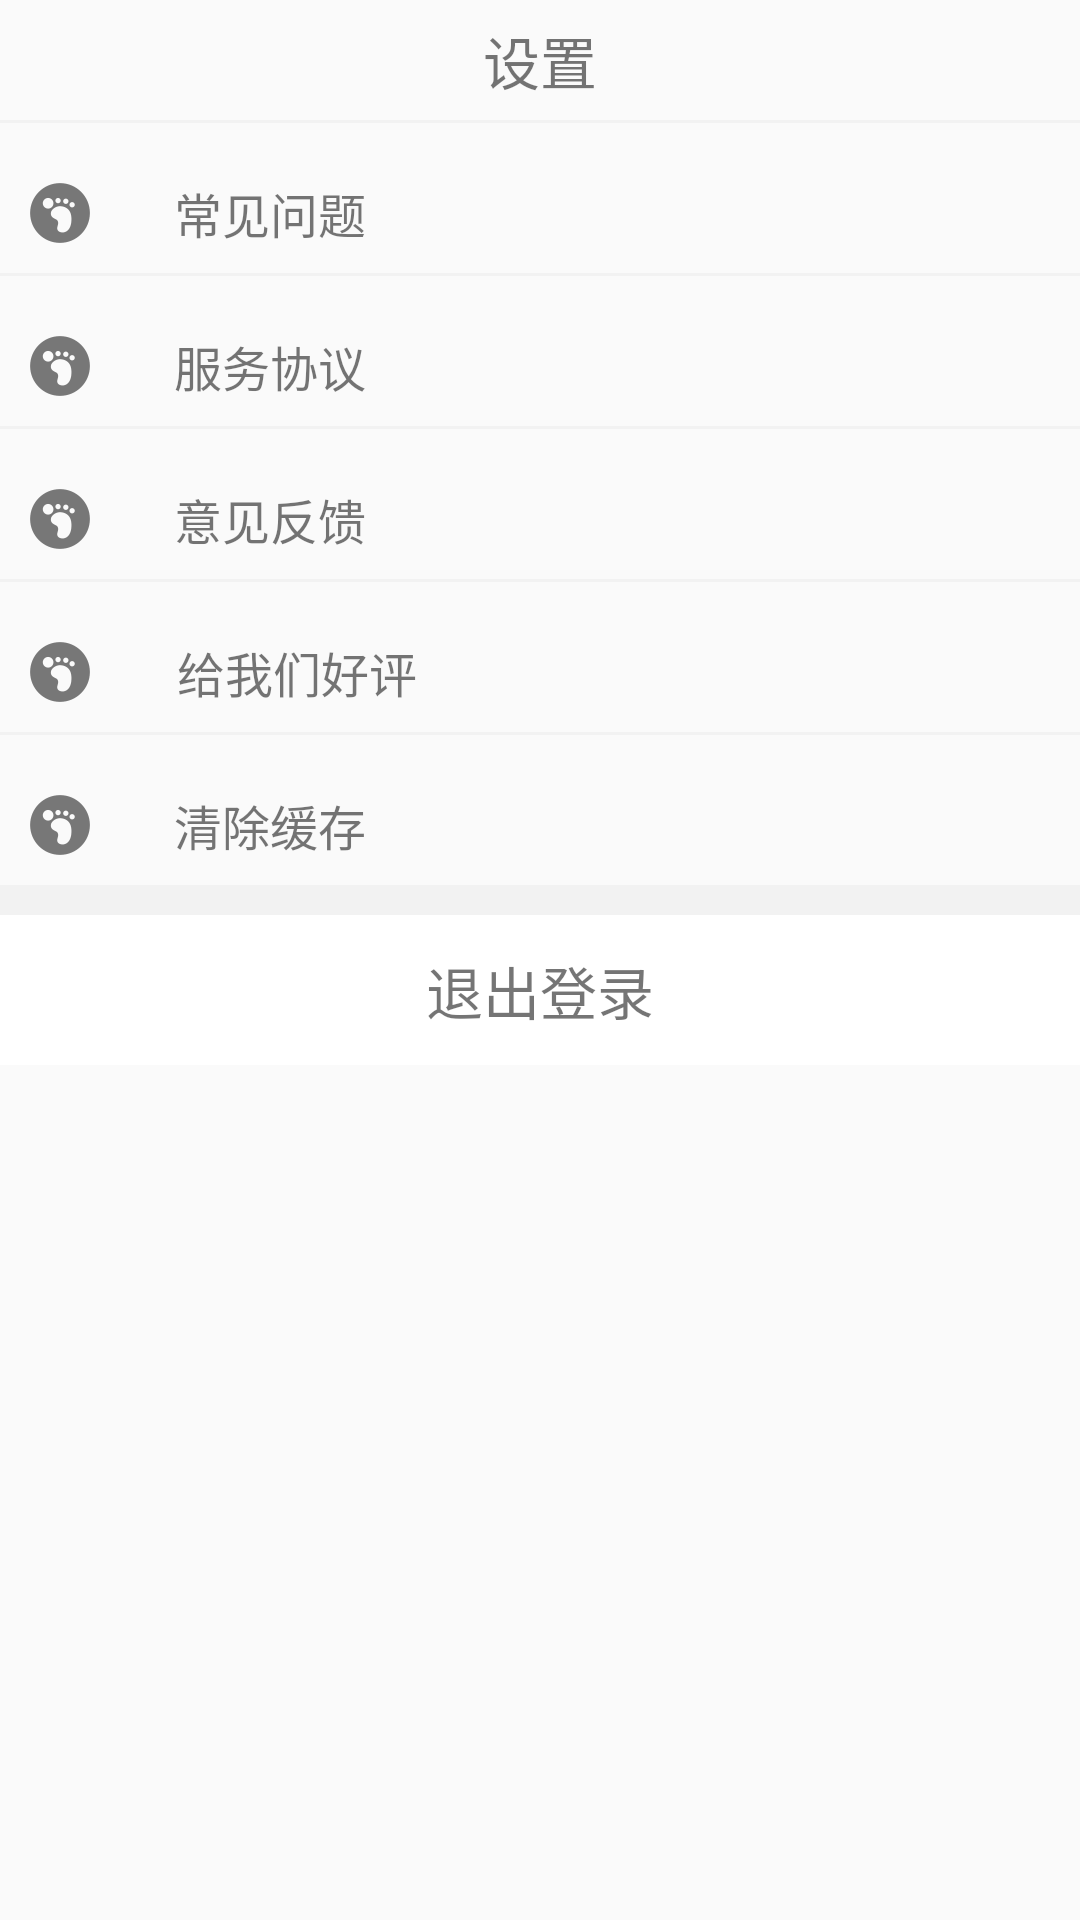

Produce the Android XML layout that renders to this screen, including the resource entries it uses.
<!-- AndroidManifest.xml: application theme TranslucentTheme -->
<!-- res/layout/activity_set.xml -->
<?xml version="1.0" encoding="utf-8"?>
<LinearLayout xmlns:android="http://schemas.android.com/apk/res/android"
    android:orientation="vertical" android:layout_width="match_parent"
    android:layout_height="match_parent">
    <TextView
        android:id="@+id/set_back"
        android:drawableLeft="@drawable/xiaoyuhao"
        android:text="设置"
        android:textSize="19sp"
        android:gravity="center"
        android:layout_width="match_parent"
        android:layout_height="40dp" />
    <TextView
        android:layout_width="match_parent"
        android:layout_height="1dp"
        android:background="#f2f2f2"/>
    <LinearLayout
        android:layout_gravity="left"
        android:layout_width="match_parent"
        android:layout_height="40dp"
        android:layout_marginTop="10dp">

        <ImageView
            android:padding="10dp"
            android:layout_width="40dp"
            android:layout_height="60dp"
            android:layout_gravity="center"
            android:src="@drawable/wodezuji" />

        <TextView
            android:layout_width="100dp"
            android:layout_height="40dp"
            android:gravity="center"
            android:text="常见问题"
            android:textSize="16sp" />
    </LinearLayout>
    <TextView
        android:layout_width="match_parent"
        android:layout_height="1dp"
        android:background="#f2f2f2"/>
    <LinearLayout
        android:layout_gravity="left"
        android:layout_width="match_parent"
        android:layout_height="40dp"
        android:layout_marginTop="10dp">

        <ImageView
            android:padding="10dp"
            android:layout_width="40dp"
            android:layout_height="60dp"
            android:layout_gravity="center"
            android:src="@drawable/wodezuji" />

        <TextView
            android:id="@+id/textView5"
            android:layout_width="100dp"
            android:layout_height="40dp"
            android:gravity="center"
            android:text="服务协议"
            android:textSize="16sp" />
    </LinearLayout>
    <TextView
        android:layout_width="match_parent"
        android:layout_height="1dp"
        android:background="#f2f2f2"/>
    <LinearLayout
        android:layout_gravity="left"
        android:layout_width="match_parent"
        android:layout_height="40dp"
        android:layout_marginTop="10dp">

        <ImageView
            android:padding="10dp"
            android:layout_width="40dp"
            android:layout_height="60dp"
            android:layout_gravity="center"
            android:src="@drawable/wodezuji" />

        <TextView
            android:layout_width="100dp"
            android:layout_height="40dp"
            android:gravity="center"
            android:text="意见反馈"
            android:textSize="16sp" />
    </LinearLayout>
    <TextView
        android:layout_width="match_parent"
        android:layout_height="1dp"
        android:background="#f2f2f2"/>
    <LinearLayout
        android:layout_gravity="left"
        android:layout_width="match_parent"
        android:layout_height="40dp"
        android:layout_marginTop="10dp">

        <ImageView
            android:padding="10dp"
            android:layout_width="40dp"
            android:layout_height="60dp"
            android:layout_gravity="center"
            android:src="@drawable/wodezuji" />

        <TextView
            android:layout_width="110dp"
            android:layout_height="40dp"
            android:gravity="center"
            android:text="  给我们好评"
            android:textSize="16sp" />
    </LinearLayout>
    <TextView
        android:layout_width="match_parent"
        android:layout_height="1dp"
        android:background="#f2f2f2"/>
    <LinearLayout
        android:layout_gravity="left"
        android:layout_width="match_parent"
        android:layout_height="40dp"
        android:layout_marginTop="10dp">

        <ImageView
            android:padding="10dp"
            android:layout_width="40dp"
            android:layout_height="60dp"
            android:layout_gravity="center"
            android:src="@drawable/wodezuji" />

        <TextView
            android:layout_width="100dp"
            android:layout_height="40dp"
            android:gravity="center"
            android:text="清除缓存"
            android:textSize="16sp" />
    </LinearLayout>
    <TextView
        android:layout_width="match_parent"
        android:layout_height="10dp"
        android:background="#f2f2f2"/>
    <TextView
        android:background="#ffffff"
        android:id="@+id/set_out"
        android:text="退出登录"
        android:textSize="19sp"
        android:gravity="center"
        android:layout_width="match_parent"
        android:layout_height="50dp" />

</LinearLayout>
<!-- resources referenced by this layout -->
<resources>
  <!-- drawable wodezuji: png bitmap (drawable-xxhdpi, 1374 bytes) -->
  <style name="TranslucentTheme" parent="AppTheme">
      </style>
  <style name="AppTheme" parent="Theme.AppCompat.Light.NoActionBar">
          
          <item name="colorPrimary">@color/colorRed</item>
          <item name="colorPrimaryDark">@color/colorRed</item>
          <item name="colorAccent">@color/colorAccent</item>
      </style>
  <color name="colorRed">#e02e24</color>
  <color name="colorAccent">#607D8B</color>
</resources>
